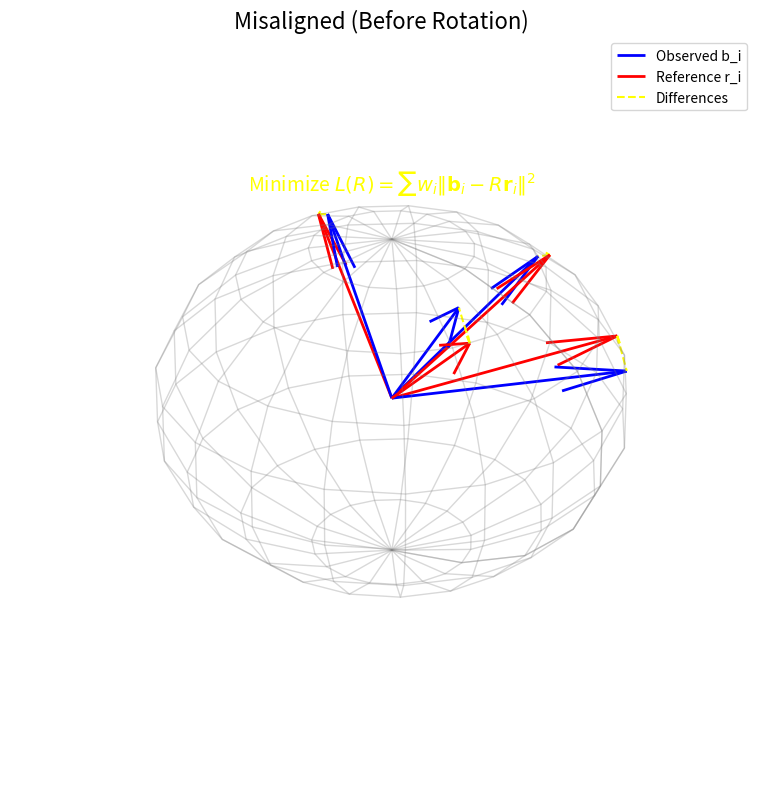
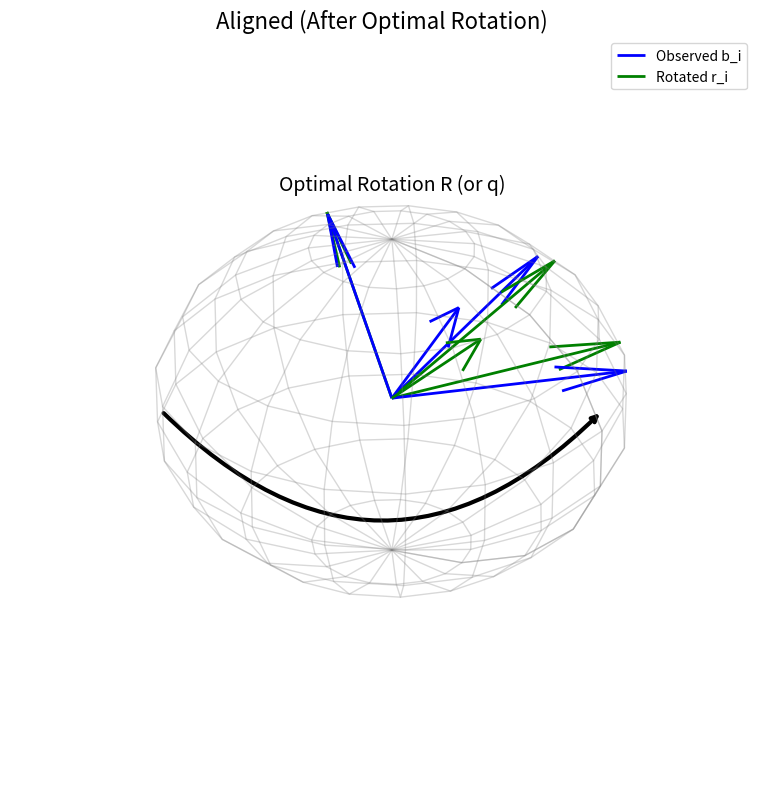

These charts were generated, in order, by the following Python code:
import numpy as np
import matplotlib.pyplot as plt
from mpl_toolkits.mplot3d import Axes3D
from scipy.spatial.transform import Rotation

# Function to compute approximate optimal rotation matrix via SVD (simple Wahba solver)
def compute_optimal_rotation(b_vectors, r_vectors, weights=None):
    if weights is None:
        weights = np.ones(len(b_vectors))
    H = np.dot((weights[:, np.newaxis] * r_vectors).T, b_vectors)  # Weighted cross-covariance
    U, S, Vt = np.linalg.svd(H)
    rot_matrix = np.dot(Vt.T, U.T)
    if np.linalg.det(rot_matrix) < 0:  # Ensure proper rotation
        Vt[-1, :] *= -1
        rot_matrix = np.dot(Vt.T, U.T)
    return rot_matrix

# Sample data: 4 observed unit vectors (b_i) and reference unit vectors (r_i)
b_vectors = np.array([
    [0.8, 0.4, 0.2], [0.2, 0.8, 0.4], [-0.4, 0.2, 0.8], [0.4, -0.2, 0.8]
])
b_vectors = b_vectors / np.linalg.norm(b_vectors, axis=1)[:, np.newaxis]

r_vectors = np.array([
    [0.7, 0.5, 0.3], [0.3, 0.7, 0.5], [-0.5, 0.3, 0.7], [0.5, -0.3, 0.7]
])
r_vectors = r_vectors / np.linalg.norm(r_vectors, axis=1)[:, np.newaxis]

# Compute optimal rotation (assuming equal weights for simplicity)
rot_matrix = compute_optimal_rotation(b_vectors, r_vectors)

# Apply rotation to reference vectors for alignment
aligned_r_vectors = np.dot(r_vectors, rot_matrix.T)  # Rotate r_i to align with b_i

# Subtle unit sphere mesh
u, v = np.mgrid[0:2*np.pi:20j, 0:np.pi:10j]
x = np.cos(u) * np.sin(v)
y = np.sin(u) * np.sin(v)
z = np.cos(v)

# Figure 1: Misaligned (saved as separate PNG)
fig1 = plt.figure(figsize=(8, 8), dpi=300)
ax1 = fig1.add_subplot(111, projection='3d')
ax1.set_title("Misaligned (Before Rotation)", fontsize=16)

for i in range(len(b_vectors)):
    # Observed (blue)
    ax1.quiver(0, 0, 0, b_vectors[i, 0], b_vectors[i, 1], b_vectors[i, 2],
               color='blue', label='Observed b_i' if i == 0 else "", linewidth=2)
    # Reference (red)
    ax1.quiver(0, 0, 0, r_vectors[i, 0], r_vectors[i, 1], r_vectors[i, 2],
               color='red', label='Reference r_i' if i == 0 else "", linewidth=2)
    # Difference vector (dashed yellow, from b_i tip to r_i tip)
    diff_start = b_vectors[i]
    diff_end = r_vectors[i] - b_vectors[i]
    ax1.quiver(diff_start[0], diff_start[1], diff_start[2],
               diff_end[0], diff_end[1], diff_end[2],
               color='yellow', linestyle='dashed', linewidth=1.5,
               label='Differences' if i == 0 else "")

# Color-coded equation (yellow to match differences)
ax1.text(0, 0, 1.3, r"Minimize $L(R) = \sum w_i \| \mathbf{b}_i - R \mathbf{r}_i \|^2$", 
         fontsize=14, ha='center', color='yellow')

# Add sphere
ax1.plot_wireframe(x, y, z, color='gray', alpha=0.3, linewidth=1.0)

ax1.set_xlim([-1, 1])
ax1.set_ylim([-1, 1])
ax1.set_zlim([-1, 1])
ax1.legend(loc='upper right')
ax1.axis('off')  # Hide axes for cleaner look
plt.tight_layout()
plt.savefig('wahba_misaligned.png', dpi=300)
plt.close(fig1)  # Close to avoid display

# Figure 2: Aligned (saved as separate PNG)
fig2 = plt.figure(figsize=(8, 8), dpi=300)
ax2 = fig2.add_subplot(111, projection='3d')
ax2.set_title("Aligned (After Optimal Rotation)", fontsize=16)

for i in range(len(b_vectors)):
    # Observed (blue)
    ax2.quiver(0, 0, 0, b_vectors[i, 0], b_vectors[i, 1], b_vectors[i, 2],
               color='blue', label='Observed b_i' if i == 0 else "", linewidth=2)
    # Aligned reference (green)
    ax2.quiver(0, 0, 0, aligned_r_vectors[i, 0], aligned_r_vectors[i, 1], aligned_r_vectors[i, 2],
               color='green', label='Rotated r_i' if i == 0 else "", linewidth=2)

# Equation/label
ax2.text(0, 0, 1.3, "Optimal Rotation R (or q)", fontsize=14, ha='center')

# Add curved rotation arrow (using annotation with correct styles)
ax2.annotate('', xy=(0.8, 0.5), xycoords='axes fraction',
             xytext=(0.2, 0.5), textcoords='axes fraction',
             arrowprops=dict(
                 arrowstyle='->',  # Arrowhead style
                 connectionstyle='arc3,rad=0.5',  # Curved connection
                 color='black',
                 linewidth=3,
                 shrinkA=5, shrinkB=5  # Shrink to avoid overlapping edges
             ))

# Add sphere
ax2.plot_wireframe(x, y, z, color='gray', alpha=0.3, linewidth=1.0)

ax2.set_xlim([-1, 1])
ax2.set_ylim([-1, 1])
ax2.set_zlim([-1, 1])
ax2.legend(loc='upper right')
ax2.axis('off')  # Hide axes for cleaner look
plt.tight_layout()
plt.savefig('wahba_aligned.png', dpi=300)
plt.close(fig2)  # Close to avoid display
